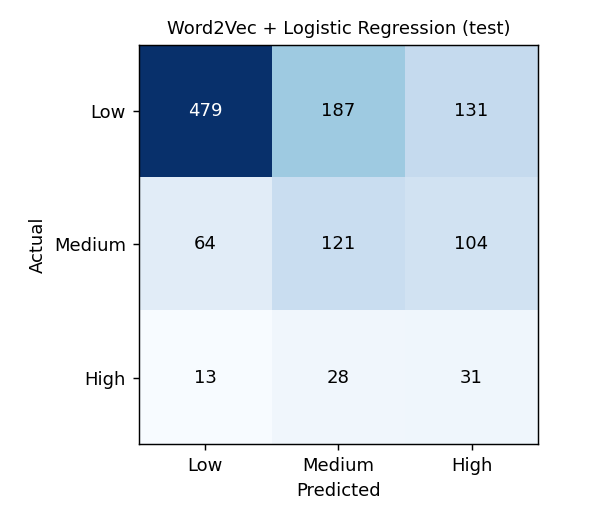

The file beside this chart, header and first rows:
, pred_Low, pred_Medium, pred_High
actual_Low, 479, 187, 131
actual_Medium, 64, 121, 104
actual_High, 13, 28, 31
